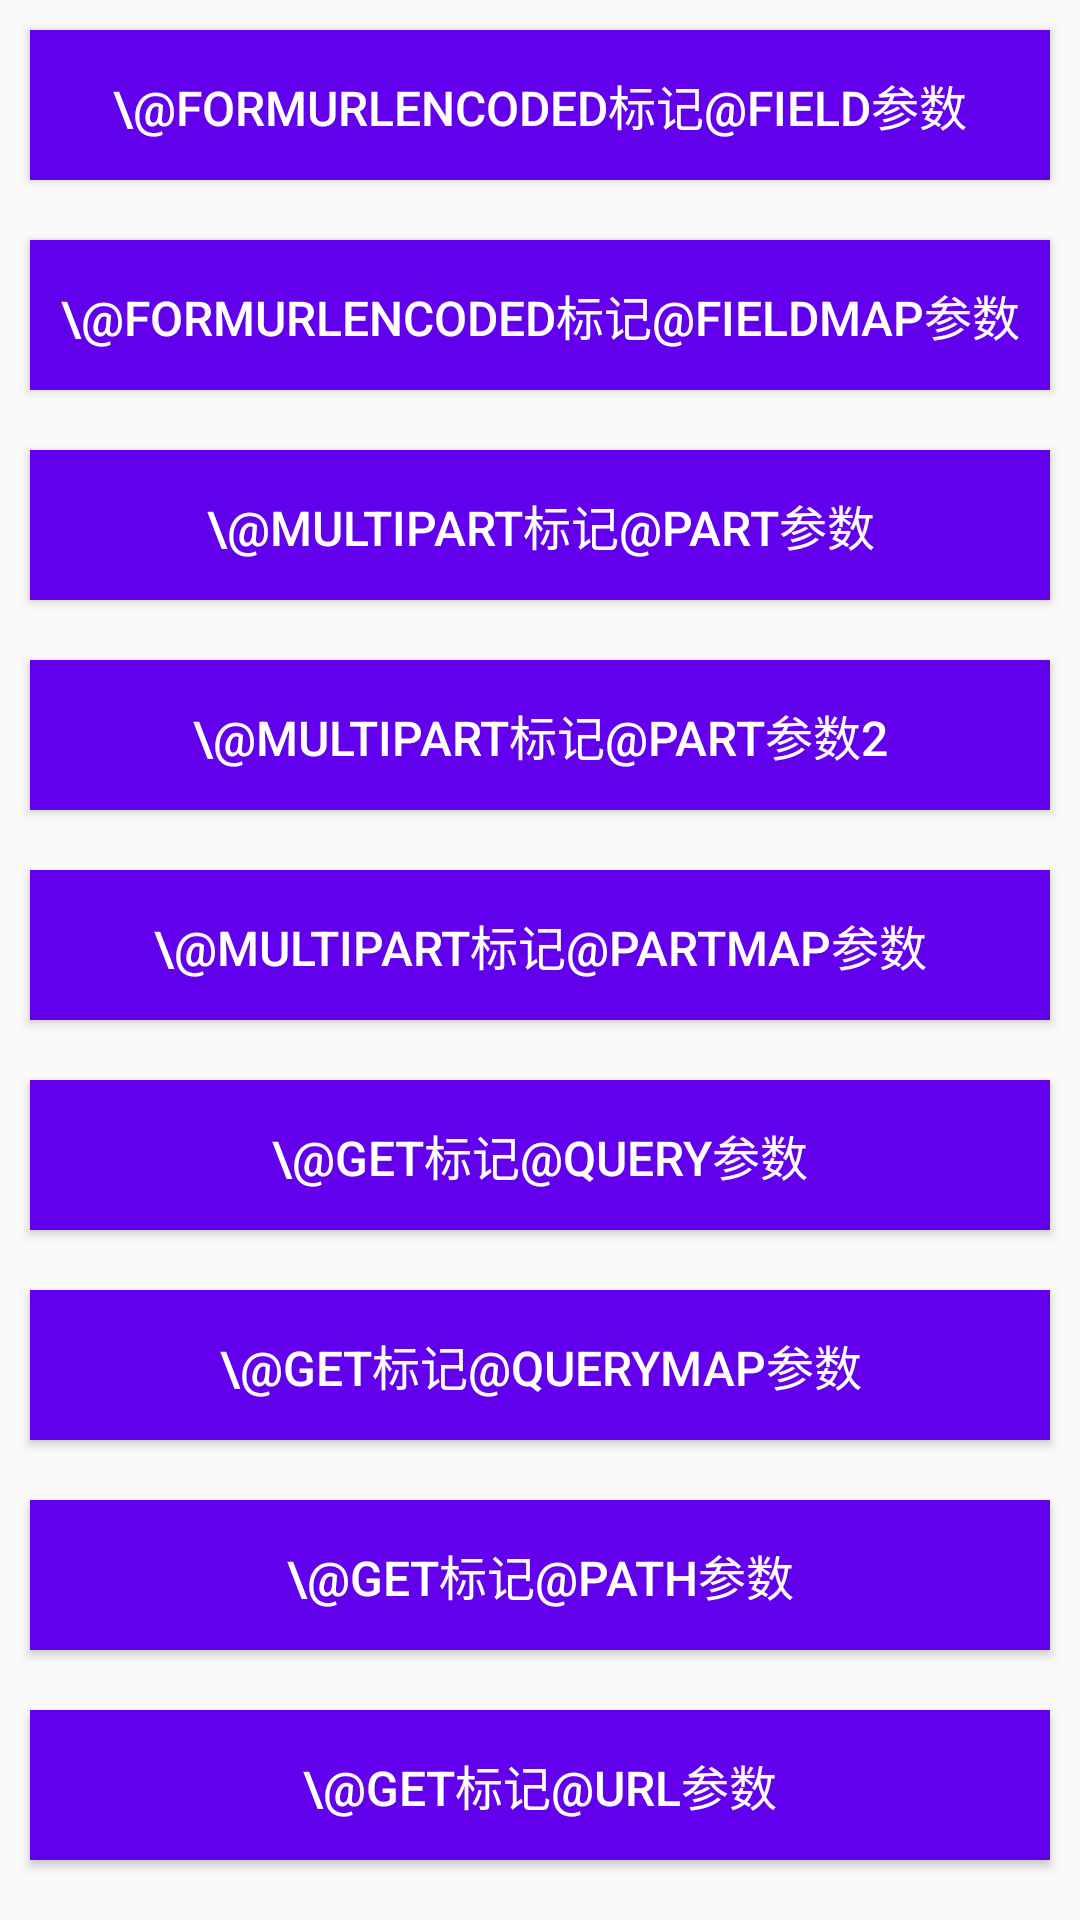

Layout XML and referenced resources for this Android screen:
<!-- AndroidManifest.xml: application theme AppTheme -->
<!-- res/layout/activity_discover.xml -->
<?xml version="1.0" encoding="utf-8"?>
<ScrollView
    xmlns:android="http://schemas.android.com/apk/res/android"
    android:layout_width="match_parent"
    android:layout_height="wrap_content">

    <LinearLayout
        android:layout_width="match_parent"
        android:layout_height="match_parent"
        android:orientation="vertical">

        <Button
            android:id="@+id/btn_FormUrlEncoded_Field"
            style="@style/TextStyle"
            android:text="\@FormUrlEncoded标记@Field参数"/>

        <Button
            android:id="@+id/btn_FormUrlEncoded_FieldMap"
            style="@style/TextStyle"
            android:text="\@FormUrlEncoded标记@FieldMap参数"/>

        <Button
            android:id="@+id/btn_Multipart_Part"
            style="@style/TextStyle"
            android:text="\@Multipart标记@Part参数"/>

        <Button
            android:id="@+id/btn_Multipart_Part2"
            style="@style/TextStyle"
            android:text="\@Multipart标记@Part参数2"/>

        <Button
            android:id="@+id/btn_Multipart_PartMap"
            style="@style/TextStyle"
            android:text="\@Multipart标记@PartMap参数"/>

        <Button
            android:id="@+id/btn_GET_Query"
            style="@style/TextStyle"
            android:text="\@GET标记@Query参数"/>

        <Button
            android:id="@+id/btn_GET_QueryMap"
            style="@style/TextStyle"
            android:text="\@GET标记@QueryMap参数"/>

        <Button
            style="@style/TextStyle"
            android:text="\@GET标记@Path参数"/>

        <Button
            style="@style/TextStyle"
            android:text="\@GET标记@Url参数"/>
    </LinearLayout>
</ScrollView>
<!-- resources referenced by this layout -->
<resources>
  <style name="TextStyle">
          <item name="android:layout_width">match_parent</item>
          <item name="android:layout_height">50dp</item>
          <item name="android:textSize">16sp</item>
          <item name="android:textColor">@android:color/white</item>
          <item name="android:background">@color/colorPrimary</item>
          <item name="android:layout_margin">10dp</item>
      </style>
  <style name="AppTheme" parent="Theme.AppCompat.Light.DarkActionBar">
          
          <item name="colorPrimary">@color/colorPrimary</item>
          <item name="colorPrimaryDark">@color/colorPrimaryDark</item>
          <item name="colorAccent">@color/colorAccent</item>
      </style>
  <!-- not gathered from this repository: default colours our renderer supplied (Android Studio template values) -->
  <color name="colorPrimary">#FF6200EE</color>
  <color name="colorPrimaryDark">#FF3700B3</color>
  <color name="colorAccent">#FF03DAC5</color>
</resources>
